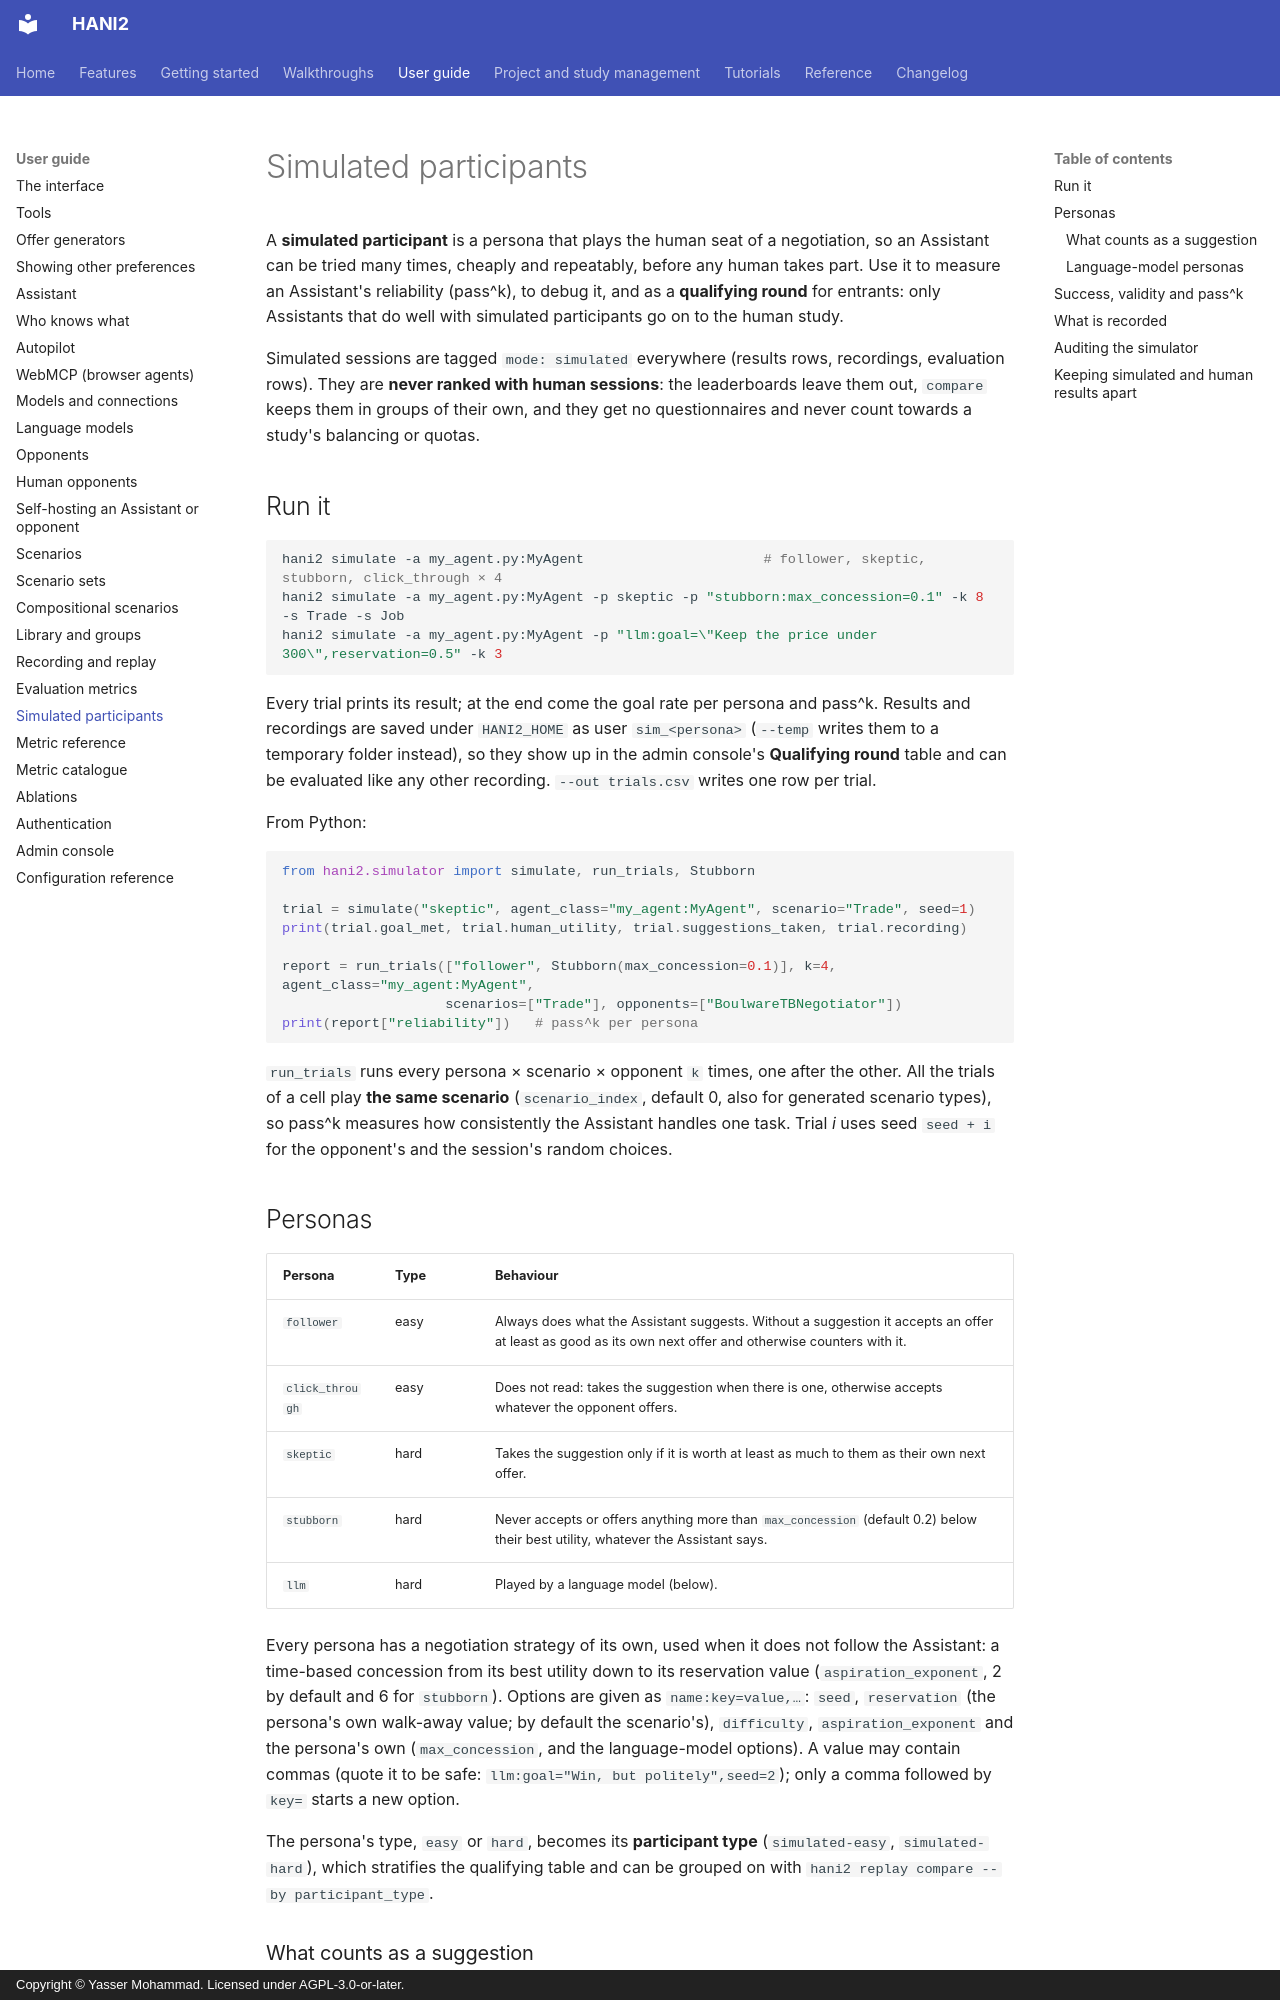

repository: autoneg/hani2 · page: guide/simulation/index.html · generator: mkdocs · copyright: Copyright © Yasser Mohammad. Licensed under AGPL-3.0-or-later.

# Simulated participants

A **simulated participant** is a persona that plays the human seat of a negotiation, so an
Assistant can be tried many times, cheaply and repeatably, before any human takes part. Use it to
measure an Assistant's reliability (pass^k), to debug it, and as a **qualifying round** for
entrants: only Assistants that do well with simulated participants go on to the human study.

Simulated sessions are tagged `mode: simulated` everywhere (results rows, recordings, evaluation
rows). They are **never ranked with human sessions**: the leaderboards leave them out, `compare`
keeps them in groups of their own, and they get no questionnaires and never count towards a
study's balancing or quotas.

## Run it

```bash
hani2 simulate -a my_agent.py:MyAgent                      # follower, skeptic, stubborn, click_through × 4
hani2 simulate -a my_agent.py:MyAgent -p skeptic -p "stubborn:max_concession=0.1" -k 8 -s Trade -s Job
hani2 simulate -a my_agent.py:MyAgent -p "llm:goal=\"Keep the price under 300\",reservation=0.5" -k 3
```

Every trial prints its result; at the end come the goal rate per persona and pass^k. Results and
recordings are saved under `HANI2_HOME` as user `sim_<persona>` (`--temp` writes them to a
temporary folder instead), so they show up in the admin console's **Qualifying round** table and
can be evaluated like any other recording. `--out trials.csv` writes one row per trial.

From Python:

```python
from hani2.simulator import simulate, run_trials, Stubborn

trial = simulate("skeptic", agent_class="my_agent:MyAgent", scenario="Trade", seed=1)
print(trial.goal_met, trial.human_utility, trial.suggestions_taken, trial.recording)

report = run_trials(["follower", Stubborn(max_concession=0.1)], k=4, agent_class="my_agent:MyAgent",
                    scenarios=["Trade"], opponents=["BoulwareTBNegotiator"])
print(report["reliability"])   # pass^k per persona
```

`run_trials` runs every persona × scenario × opponent `k` times, one after the other. All the
trials of a cell play **the same scenario** (`scenario_index`, default 0, also for generated
scenario types), so pass^k measures how consistently the Assistant handles one task. Trial *i* uses
seed `seed + i` for the opponent's and the session's random choices.

## Personas

| Persona | Type | Behaviour |
| --- | --- | --- |
| `follower` | easy | Always does what the Assistant suggests. Without a suggestion it accepts an offer at least as good as its own next offer and otherwise counters with it. |
| `click_through` | easy | Does not read: takes the suggestion when there is one, otherwise accepts whatever the opponent offers. |
| `skeptic` | hard | Takes the suggestion only if it is worth at least as much to them as their own next offer. |
| `stubborn` | hard | Never accepts or offers anything more than `max_concession` (default 0.2) below their best utility, whatever the Assistant says. |
| `llm` | hard | Played by a language model (below). |

Every persona has a negotiation strategy of its own, used when it does not follow the Assistant:
a time-based concession from its best utility down to its reservation value
(`aspiration_exponent`, 2 by default and 6 for `stubborn`). Options are given as
`name:key=value,…`: `seed`, `reservation` (the persona's own walk-away value; by default the
scenario's), `difficulty`, `aspiration_exponent` and the persona's own (`max_concession`, and the
language-model options). A value may contain commas (quote it to be safe:
`llm:goal="Win, but politely",seed=2`); only a comma followed by `key=` starts a new option.

The persona's type, `easy` or `hard`, becomes its **participant type** (`simulated-easy`,
`simulated-hard`), which stratifies the qualifying table and can be grouped on with
`hani2 replay compare --by participant_type`.
